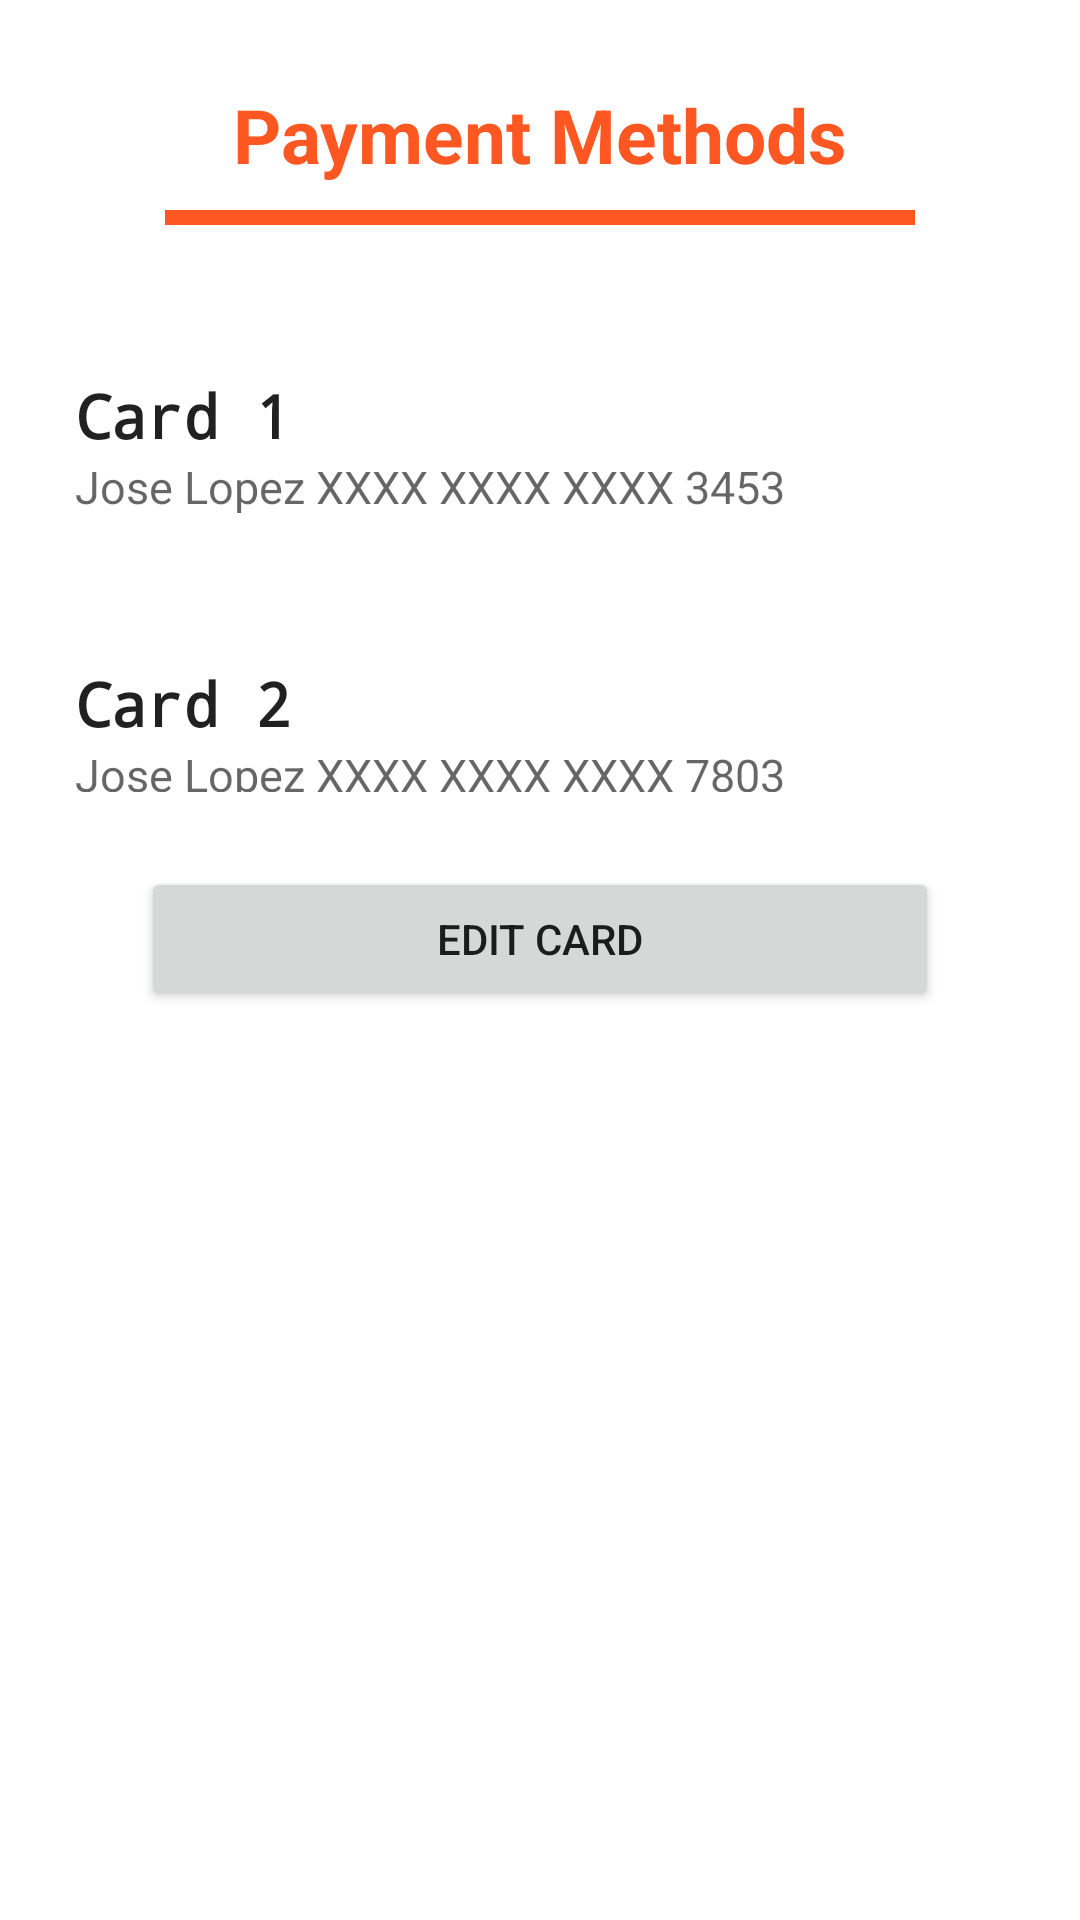

Here is an Android app screen rendered from its layout file. Give the layout XML and the strings, colors and styles it references.
<!-- AndroidManifest.xml: application theme Theme.ProjectMascotitas -->
<!-- res/layout/activity_payment_methods.xml -->
<?xml version="1.0" encoding="utf-8"?>
<androidx.constraintlayout.widget.ConstraintLayout xmlns:android="http://schemas.android.com/apk/res/android"
    xmlns:app="http://schemas.android.com/apk/res-auto"
    xmlns:tools="http://schemas.android.com/tools"
    android:layout_width="match_parent"
    android:layout_height="match_parent"
    tools:context=".PaymentMethods">

    <LinearLayout
        android:layout_width="match_parent"
        android:layout_height="match_parent"
        android:orientation="vertical">


        <TextView
            android:layout_width="match_parent"
            android:layout_height="50dp"
            android:layout_alignParentTop="true"
            android:layout_centerHorizontal="true"
            android:layout_marginTop="20dp"
            android:gravity="center"
            android:text="@string/MetodoPago"
            android:textAppearance="@style/TextAppearance.Material3.TitleLarge"
            android:textColor="@color/orange_200"
            android:textSize="25dp"
            android:textStyle="bold" />

        <View
            android:layout_width="250dp"
            android:layout_height="5dp"
            android:layout_gravity="center"
            android:background="@color/orange_200" />
    </LinearLayout>

    <LinearLayout
        android:layout_width="match_parent"
        android:layout_height="match_parent"
        android:clickable="true"
        android:orientation="vertical"
        android:layout_marginTop="100dp">

        <LinearLayout
            android:id="@+id/card"
            android:layout_width="match_parent"
            android:layout_height="96dp"
            android:clickable="true"
            android:orientation="vertical"
            android:padding="25dp">

            <TextView
                android:id="@+id/textView7"
                android:layout_width="match_parent"
                android:layout_height="wrap_content"
                android:text="@string/Tarjeta1"
                android:textAppearance="@style/TextAppearance.AppCompat.Large"
                android:textSize="20sp"
                android:textStyle="bold"
                android:typeface="monospace" />/>

            <TextView
                android:id="@+id/textView8"
                android:layout_width="match_parent"
                android:layout_height="wrap_content"
                android:hint="Jose Lopez XXXX XXXX XXXX 3453"
                android:textSize="15sp"/>
        </LinearLayout>

        <LinearLayout
            android:id="@+id/address2"
            android:layout_width="match_parent"
            android:layout_height="93dp"
            android:clickable="true"
            android:orientation="vertical"
            android:padding="25dp">

            <TextView
                android:id="@+id/textView9"
                android:layout_width="match_parent"
                android:layout_height="wrap_content"
                android:text="@string/Tarjeta2"
                android:textAppearance="@style/TextAppearance.AppCompat.Large"
                android:textSize="20sp"
                android:textStyle="bold"
                android:typeface="monospace" />/>

            <TextView
                android:id="@+id/textView10"
                android:layout_width="match_parent"
                android:layout_height="wrap_content"
                android:hint="Jose Lopez XXXX XXXX XXXX 7803"
                android:textSize="15sp"/>
        </LinearLayout>

        <Button
            android:id="@+id/button"
            android:layout_width="266dp"
            android:layout_height="wrap_content"
            android:layout_gravity="center"
            android:onClick="editPay"
            android:text="@string/EditarPago" />
    </LinearLayout>

</androidx.constraintlayout.widget.ConstraintLayout>
<!-- resources referenced by this layout -->
<resources>
  <color name="orange_200">#FF5722</color>
  <string name="EditarPago">Edit card</string>
  <string name="MetodoPago">Payment Methods</string>
  <string name="Tarjeta1">Card 1</string>
  <string name="Tarjeta2">Card 2</string>
  <style name="Theme.ProjectMascotitas" parent="Theme.MaterialComponents.DayNight.DarkActionBar">
          
          <item name="colorPrimary">@color/purple_500</item>
          <item name="colorPrimaryVariant">@color/purple_700</item>
          <item name="colorOnPrimary">@color/white</item>
          
          <item name="colorSecondary">@color/teal_200</item>
          <item name="colorSecondaryVariant">@color/teal_700</item>
          <item name="colorOnSecondary">@color/black</item>
          
          <item name="android:statusBarColor" tools:targetApi="l">?attr/colorPrimaryVariant</item>
          
      </style>
  <color name="purple_500">#FF6200EE</color>
  <color name="purple_700">#FF3700B3</color>
  <color name="white">#FFFFFFFF</color>
  <color name="teal_200">#FF03DAC5</color>
  <color name="teal_700">#FF018786</color>
  <color name="black">#FF000000</color>
</resources>
